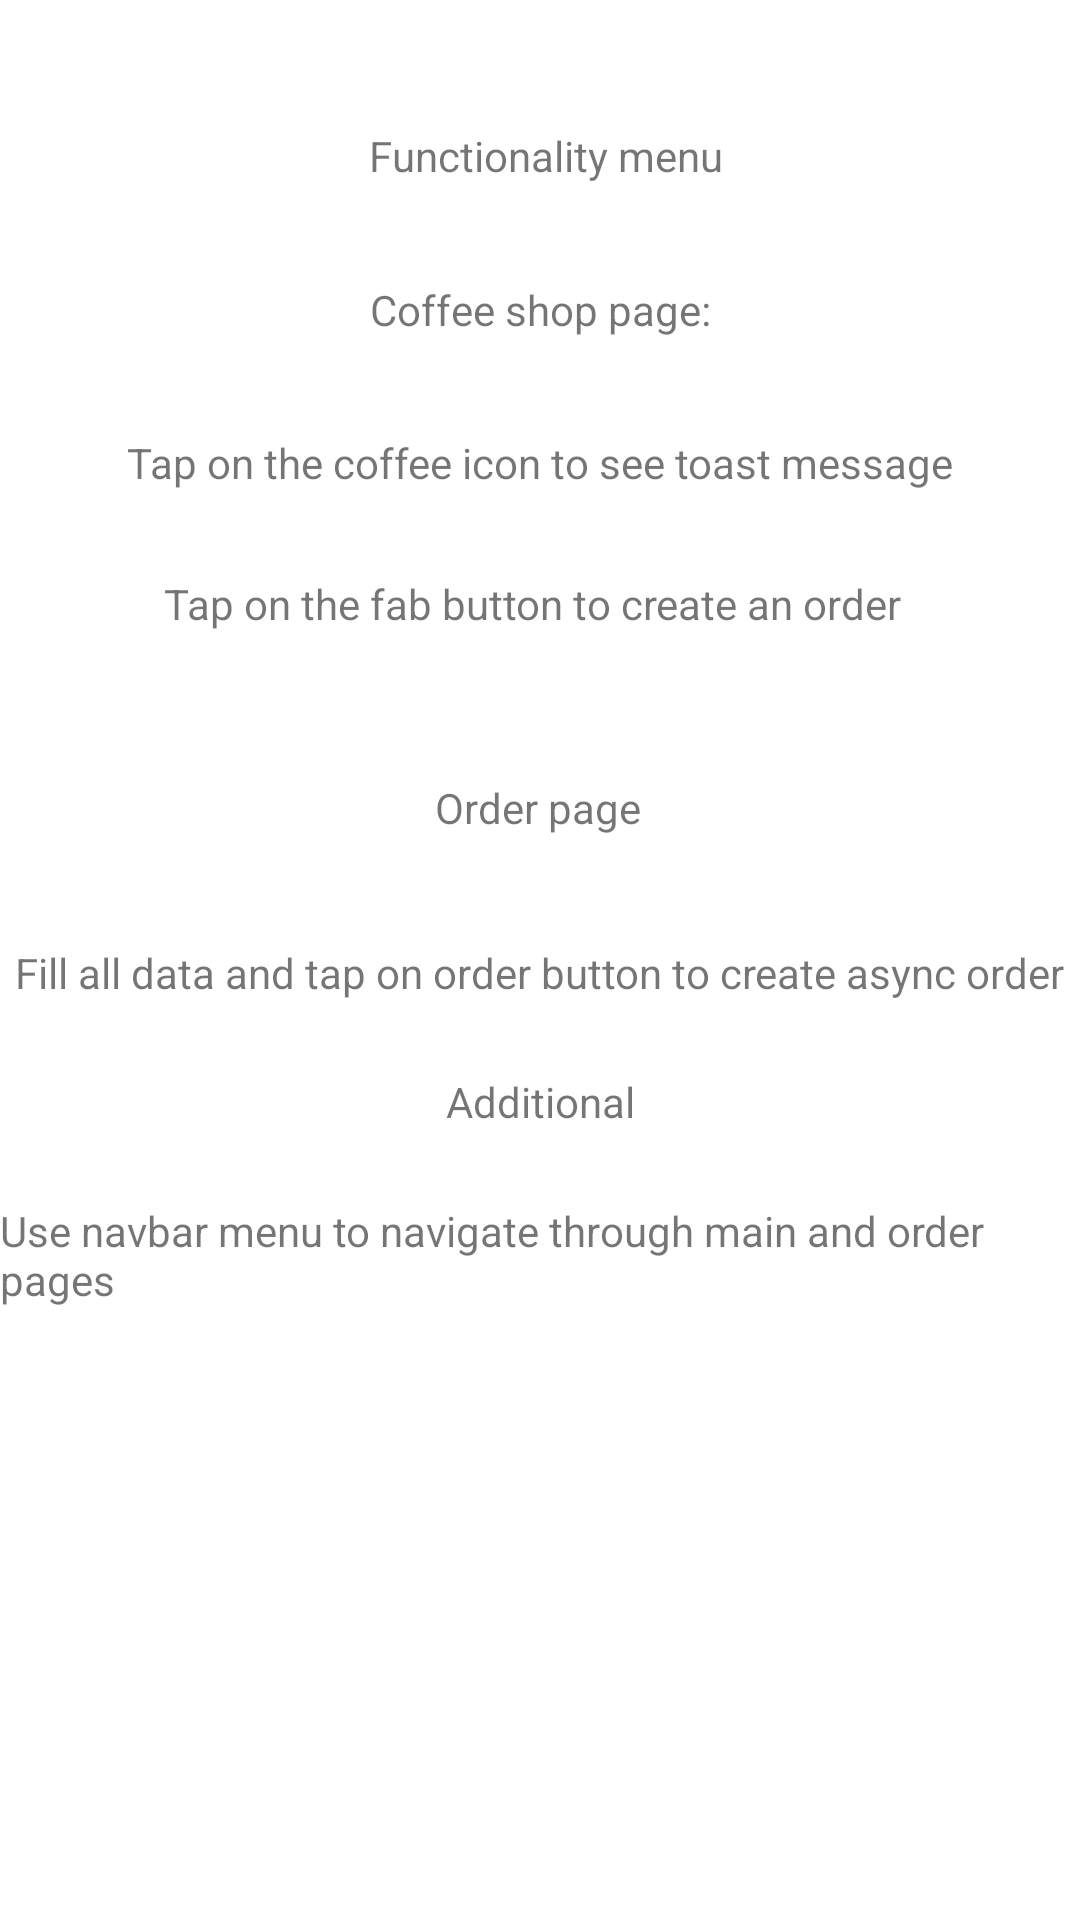

Here is an Android app screen rendered from its layout file. Give the layout XML and the strings, colors and styles it references.
<!-- AndroidManifest.xml: application theme Theme.Lab2 -->
<!-- res/layout/activity_help.xml -->
<?xml version="1.0" encoding="utf-8"?>
<androidx.constraintlayout.widget.ConstraintLayout xmlns:android="http://schemas.android.com/apk/res/android"
    xmlns:app="http://schemas.android.com/apk/res-auto"
    xmlns:tools="http://schemas.android.com/tools"
    android:layout_width="match_parent"
    android:layout_height="match_parent"
    tools:context=".HelpActivity">

    <TextView
        android:id="@+id/textView8"
        android:layout_width="wrap_content"
        android:layout_height="wrap_content"
        android:layout_marginBottom="28dp"
        android:text="Tap on the coffee icon to see toast message"
        app:layout_constraintBottom_toTopOf="@+id/textView9"
        app:layout_constraintEnd_toEndOf="parent"
        app:layout_constraintStart_toStartOf="parent" />

    <TextView
        android:id="@+id/textView"
        android:layout_width="wrap_content"
        android:layout_height="wrap_content"
        android:text="Functionality menu"
        app:layout_constraintBottom_toBottomOf="parent"
        app:layout_constraintEnd_toEndOf="parent"
        app:layout_constraintHorizontal_bias="0.508"
        app:layout_constraintStart_toStartOf="parent"
        app:layout_constraintTop_toTopOf="parent"
        app:layout_constraintVertical_bias="0.068" />

    <TextView
        android:id="@+id/textView7"
        android:layout_width="wrap_content"
        android:layout_height="wrap_content"
        android:text="Coffee shop page:"
        app:layout_constraintBottom_toTopOf="@+id/textView8"
        app:layout_constraintEnd_toEndOf="parent"
        app:layout_constraintStart_toStartOf="parent"
        app:layout_constraintTop_toBottomOf="@+id/textView" />

    <TextView
        android:id="@+id/textView9"
        android:layout_width="250dp"
        android:layout_height="20dp"
        android:layout_marginBottom="48dp"
        android:text="Tap on the fab button to create an order"
        app:layout_constraintBottom_toTopOf="@+id/textView10"
        app:layout_constraintEnd_toEndOf="parent"
        app:layout_constraintHorizontal_bias="0.496"
        app:layout_constraintStart_toStartOf="parent" />

    <TextView
        android:id="@+id/textView10"
        android:layout_width="wrap_content"
        android:layout_height="wrap_content"
        android:layout_marginBottom="36dp"
        android:text="Order page"
        app:layout_constraintBottom_toTopOf="@+id/textView11"
        app:layout_constraintEnd_toEndOf="parent"
        app:layout_constraintHorizontal_bias="0.498"
        app:layout_constraintStart_toStartOf="parent" />

    <TextView
        android:id="@+id/textView11"
        android:layout_width="wrap_content"
        android:layout_height="wrap_content"
        android:layout_marginBottom="24dp"
        android:text="Fill all data and tap on order button to create async order"
        app:layout_constraintBottom_toTopOf="@+id/textView12"
        app:layout_constraintEnd_toEndOf="parent"
        app:layout_constraintStart_toStartOf="parent" />

    <TextView
        android:id="@+id/textView12"
        android:layout_width="wrap_content"
        android:layout_height="wrap_content"
        android:layout_marginBottom="24dp"
        android:text="Additional"
        app:layout_constraintBottom_toTopOf="@+id/textView13"
        app:layout_constraintEnd_toEndOf="parent"
        app:layout_constraintStart_toStartOf="parent" />

    <TextView
        android:id="@+id/textView13"
        android:layout_width="wrap_content"
        android:layout_height="wrap_content"
        android:layout_marginBottom="204dp"
        android:text="Use navbar menu to navigate through main and order pages"
        app:layout_constraintBottom_toBottomOf="parent"
        app:layout_constraintEnd_toEndOf="parent"
        app:layout_constraintHorizontal_bias="0.578"
        app:layout_constraintStart_toStartOf="parent" />
</androidx.constraintlayout.widget.ConstraintLayout>
<!-- resources referenced by this layout -->
<resources>
  <style name="Theme.Lab2" parent="Theme.MaterialComponents.DayNight.DarkActionBar">
          
          <item name="colorPrimary">@color/purple_500</item>
          <item name="colorPrimaryVariant">@color/purple_700</item>
          <item name="colorOnPrimary">@color/white</item>
          
          <item name="colorSecondary">@color/teal_200</item>
          <item name="colorSecondaryVariant">@color/teal_700</item>
          <item name="colorOnSecondary">@color/black</item>
          
          <item name="android:statusBarColor" tools:targetApi="l">?attr/colorPrimaryVariant</item>
          
      </style>
  <color name="purple_500">#2C0E57</color>
  <color name="purple_700">#FF3700B3</color>
  <color name="white">#FFFFFFFF</color>
  <color name="teal_200">#FF03DAC5</color>
  <color name="teal_700">#FF018786</color>
  <color name="black">#FF000000</color>
</resources>
